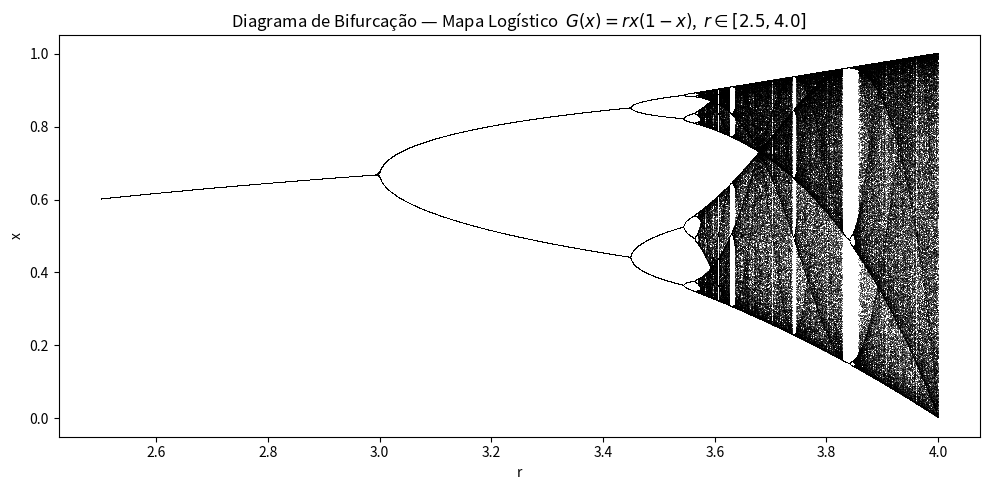
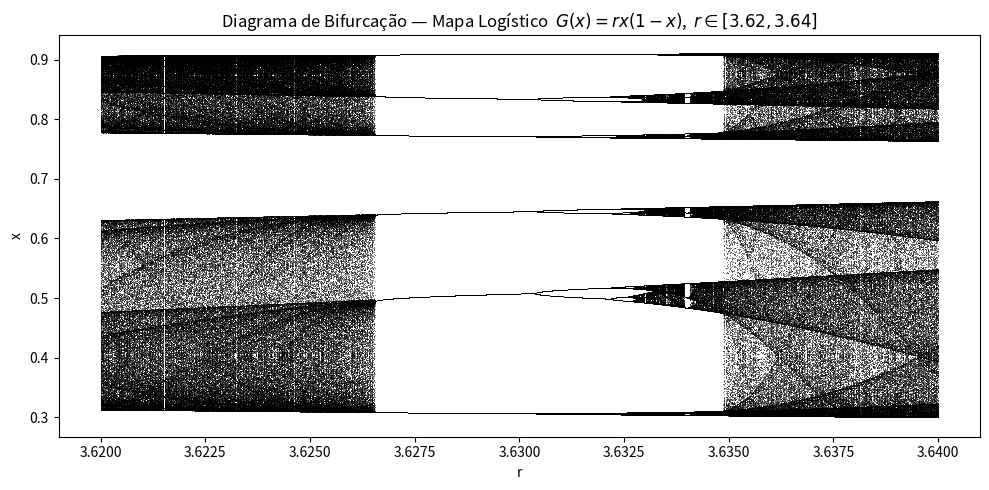

Write Python code to recreate these figures, in order.
import numpy as np
import matplotlib.pyplot as plt

def mapa_logistico(x, r):
    """Aplica uma iteração do mapa logístico G(x) = r*x*(1 - x)."""
    return r * x * (1 - x)


def diagrama_bifurcacao(r_min, r_max, n_r=2000,
                         n_transiente=500, n_pontos=300,
                         x0=0.5):
    """
    Calcula os pontos do diagrama de bifurcação do mapa logístico.

    Parâmetros
    ----------
    r_min, r_max : float
        Intervalo do parâmetro r.
    n_r : int
        Número de valores de r amostrados.
    n_transiente : int
        Iterações descartadas (transiente).
    n_pontos : int
        Iterações coletadas após o transiente.
    x0 : float
        Condição inicial.

    Retorna
    -------
    r_vals : ndarray
        Valores de r repetidos para cada ponto coletado.
    x_vals : ndarray
        Valores de x no regime assintótico.
    """
    r_array = np.linspace(r_min, r_max, n_r)
    r_vals = []
    x_vals = []

    for r in r_array:
        x = x0
        # Descarta transiente
        for _ in range(n_transiente):
            x = mapa_logistico(x, r)
        # Coleta regime assintótico
        for _ in range(n_pontos):
            x = mapa_logistico(x, r)
            r_vals.append(r)
            x_vals.append(x)

    return np.array(r_vals), np.array(x_vals)

r_vals, x_vals = diagrama_bifurcacao(r_min=2.5, r_max=4.0, n_r=3000)

plt.figure(figsize=(10, 5))
plt.plot(r_vals, x_vals, ',k', markersize=0.3, alpha=0.5)
plt.xlabel('r')
plt.ylabel('x')
plt.title('Diagrama de Bifurcação — Mapa Logístico  $G(x) = rx(1-x)$,  $r \\in [2.5, 4.0]$')
plt.tight_layout()
plt.show()

r_vals2, x_vals2 = diagrama_bifurcacao(r_min=3.62, r_max=3.64,
                                        n_r=2000, n_transiente=1000, n_pontos=500)

plt.figure(figsize=(10, 5))
plt.plot(r_vals2, x_vals2, ',k', markersize=0.5, alpha=0.5)
plt.xlabel('r')
plt.ylabel('x')
plt.title('Diagrama de Bifurcação — Mapa Logístico  $G(x) = rx(1-x)$,  $r \\in [3.62, 3.64]$')
plt.tight_layout()
plt.show()
